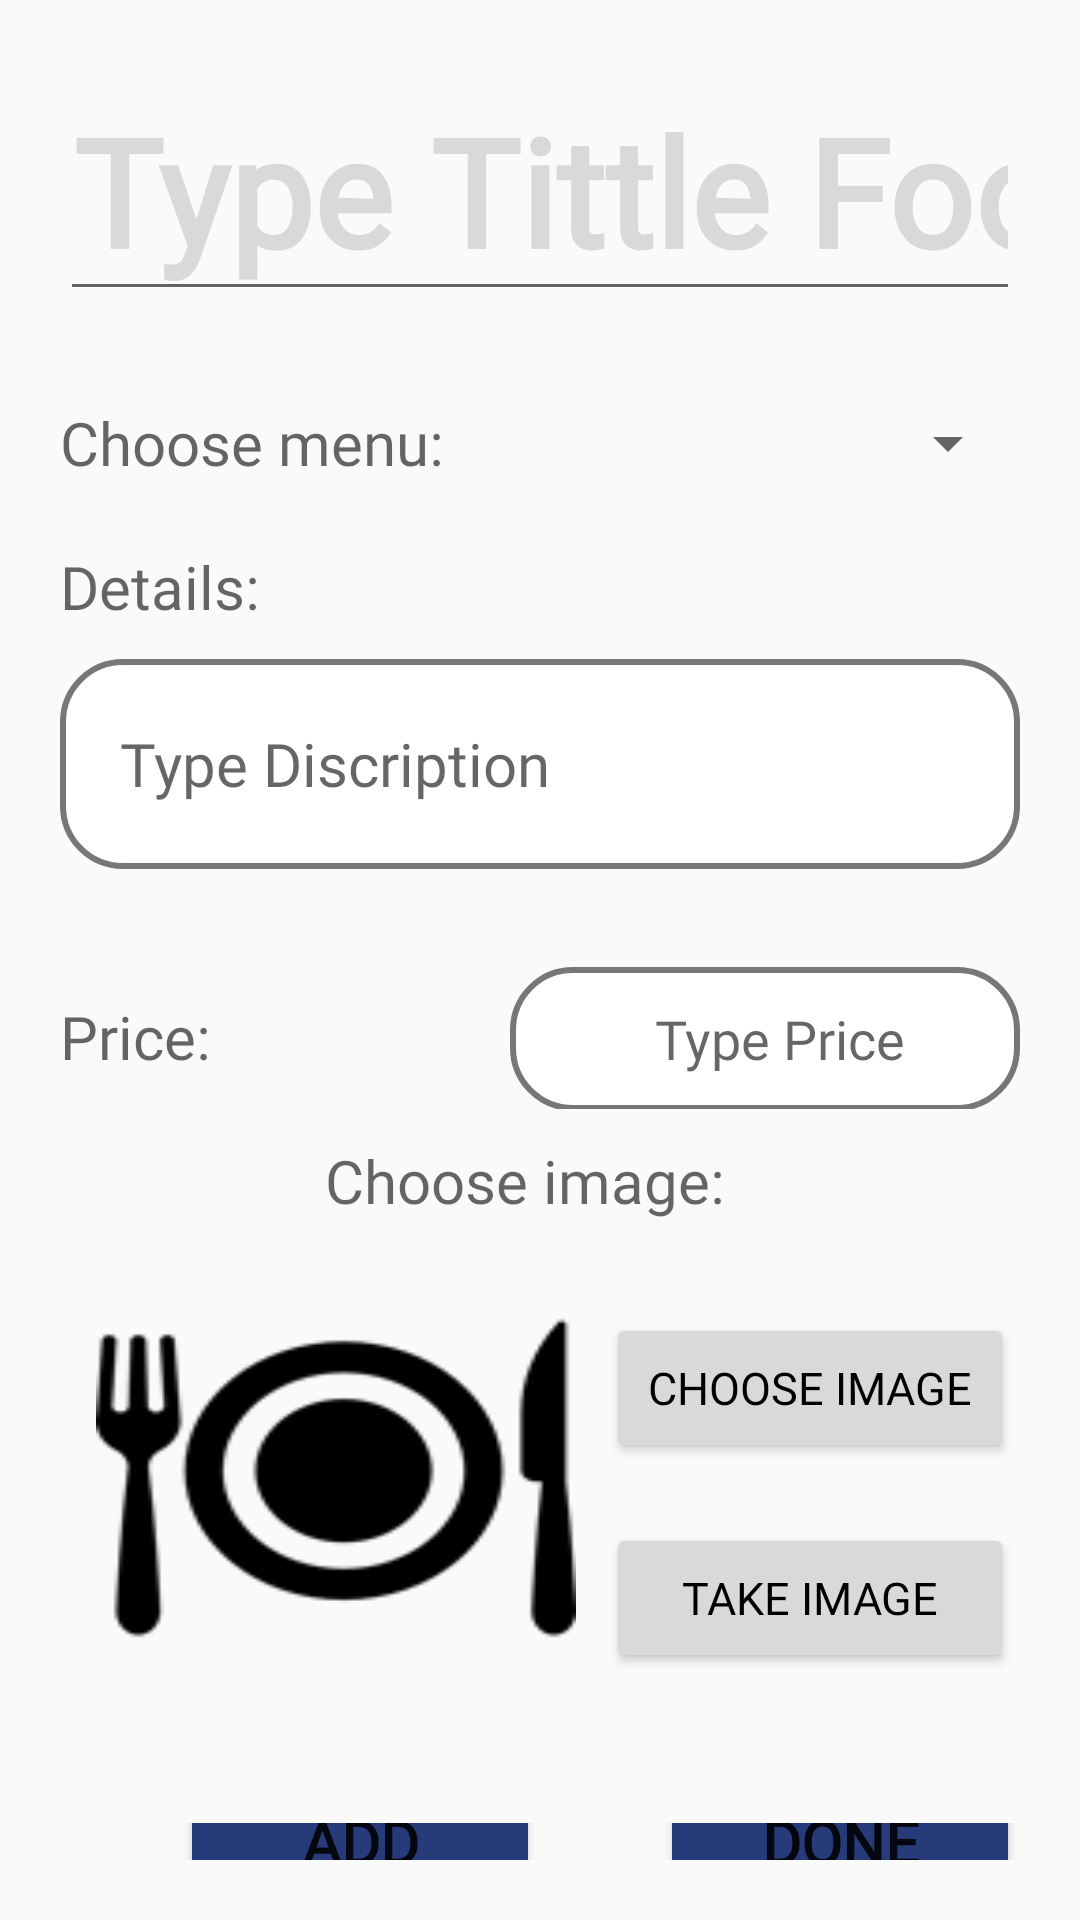

Write the Android layout XML for this screen, with the resource values it uses.
<!-- AndroidManifest.xml: application theme Theme.AppCompat.DayNight.NoActionBar -->
<!-- res/layout/activity_food_add.xml -->
<?xml version="1.0" encoding="utf-8"?>
<LinearLayout xmlns:android="http://schemas.android.com/apk/res/android"
    xmlns:app="http://schemas.android.com/apk/res-auto"
    android:orientation="vertical"
    android:padding="20dp"
    android:layout_width="match_parent"
    android:layout_height="match_parent">

    <EditText
        android:id="@+id/title"
        android:layout_width="match_parent"
        android:layout_height="wrap_content"
        android:ems="10"
        android:textColorHint="@color/BackroundTintFood"
        android:layout_gravity="center"
        android:textAlignment="center"
        android:fontFamily="@font/uvnbachdang"
        android:textSize="50sp"
        android:textStyle="bold"
        android:hint="Type Tittle Food"
        android:inputType="textPersonName" />

    <LinearLayout
        android:layout_width="match_parent"
        android:layout_marginTop="20dp"
        android:layout_height="wrap_content">
        <TextView
            android:id="@+id/tvChooseMenu"
            android:layout_width="150dp"
            android:layout_height="48dp"
            android:fontFamily="@font/maven_pro_black"
            android:textColor="@color/black"
            android:hint="Choose menu: "
            android:gravity="center_vertical"
            android:textSize="20sp"/>
        <Spinner
            android:id="@+id/food_spinner"
            android:layout_width="match_parent"
            android:layout_height="48dp"
            android:contentDescription="Drop down lists"/>
    </LinearLayout>

    <LinearLayout
        android:layout_width="match_parent"
        android:layout_height="150dp"
        android:orientation="vertical">

        <TextView
            android:layout_width="150dp"
            android:layout_height="48dp"
            android:fontFamily="@font/maven_pro_black"
            android:textColor="@color/black"
            android:hint="Details: "
            android:gravity="center_vertical"
            android:textSize="20sp"/>
        <EditText
            android:id="@+id/disc"
            android:layout_width="match_parent"
            android:layout_height="70dp"
            android:ems="10"
            android:paddingLeft="10dp"
            android:background="@drawable/rounded_edittext_background"
            android:textSize="20sp"
            android:fontFamily="@font/mavenpro_medium"
            android:textColor="@color/BackroundTintFood"
            android:hint="  Type Discription"
            android:textAlignment="textStart"
            android:inputType="textMultiLine" />
    </LinearLayout>

    <LinearLayout
        android:layout_width="match_parent"
        android:layout_height="wrap_content">
        <TextView
            android:layout_width="150dp"
            android:layout_height="48dp"
            android:fontFamily="@font/maven_pro_black"
            android:textColor="@color/black"
            android:hint="Price: "
            android:gravity="center_vertical"
            android:textSize="20sp"/>
        <EditText
            android:id="@+id/price"
            android:layout_width="match_parent"
            android:layout_height="48dp"
            android:ems="10"
            android:paddingLeft="10dp"
            android:fontFamily="@font/mavenpro_medium"
            android:background="@drawable/rounded_edittext_background"
            android:textAlignment="center"
            android:hint="Type Price"
            android:inputType="numberDecimal" />
    </LinearLayout>

    <TextView
        android:layout_width="match_parent"
        android:layout_height="48dp"
        android:fontFamily="@font/maven_pro_black"
        android:textColor="@color/black"
        android:hint="Choose image:  "
        android:gravity="center"
        android:textSize="20sp"/>
    <LinearLayout
        android:layout_width="match_parent"
        android:layout_height="170dp"
        android:orientation="horizontal"
        android:paddingRight="2dp"
        android:paddingLeft="2dp">

        <ImageView
            android:layout_margin="10dp"
            android:id="@+id/picture"
            android:layout_width="160dp"
            android:layout_height="130dp"
            android:scaleType="fitXY"
            app:srcCompat="@drawable/image" />
        <LinearLayout
            android:layout_width="match_parent"
            android:orientation="vertical"
            android:layout_height="match_parent">
            <Button
                android:layout_marginTop="20dp"
                android:id="@+id/btn_upload"
                android:layout_width="match_parent"
                android:layout_height="50dp"
                android:backgroundTint="@color/BackroundTintFood"
                android:text="choose image"
                android:textSize="15sp"
                android:fontFamily="@font/maven_pro_black"
                android:textColor="@color/black"
                android:contentDescription="upload image from your phone"
                app:srcCompat="@drawable/upload_image" />
            <Button
                android:layout_marginTop="20dp"
                android:id="@+id/btn_shot"
                android:layout_width="match_parent"
                android:layout_height="50dp"
                android:backgroundTint="@color/BackroundTintFood"
                android:contentDescription="take a shot"
                android:textSize="15sp"
                android:fontFamily="@font/maven_pro_black"
                android:textColor="@color/black"
                android:text="take image" />
        </LinearLayout>
    </LinearLayout>

    <LinearLayout
        android:layout_width="match_parent"
        android:layout_marginTop="20dp"
        android:orientation="horizontal"
        android:layout_height="wrap_content">
        <Button
            android:layout_marginLeft="40dp"
            android:id="@+id/btnAdd"
            android:text="Add"
            android:textStyle="bold"
            android:fontFamily="@font/mavenpro_medium"
            android:textSize="20sp"
            android:backgroundTint="@color/BlueNgoc"
            android:layout_width="120dp"
            android:gravity="center"
            android:layout_gravity="center"
            android:layout_height="50dp"/>
        <Button
            android:layout_marginLeft="40dp"
            android:id="@+id/btnDone"
            android:text="Done"
            android:textStyle="bold"
            android:fontFamily="@font/mavenpro_medium"
            android:textSize="20sp"
            android:backgroundTint="@color/BlueNgoc"
            android:layout_width="120dp"
            android:gravity="center"
            android:layout_gravity="center"
            android:layout_height="50dp"/>

    </LinearLayout>

</LinearLayout>
<!-- resources referenced by this layout -->
<resources>
  <color name="BackroundTintFood">#D9D9D9</color>
  <color name="BlueNgoc">#273B7A</color>
  <color name="black">#FF000000</color>
  <!-- drawable image: png bitmap (drawable, 4533 bytes) -->
  <!-- drawable rounded_edittext_background (drawable) -->
  <?xml version="1.0" encoding="utf-8"?>
  <shape xmlns:tools="http://schemas.android.com/tools"
      xmlns:android="http://schemas.android.com/apk/res/android"
      tools:ignore="ExtraText">
      android:shape="rectangle">
      <solid android:color="#FFFFFF"/>
      <corners android:radius="20dp"/>
      <stroke
          android:width="2dp"
          android:color="#777777"/>
  </shape>
</resources>
